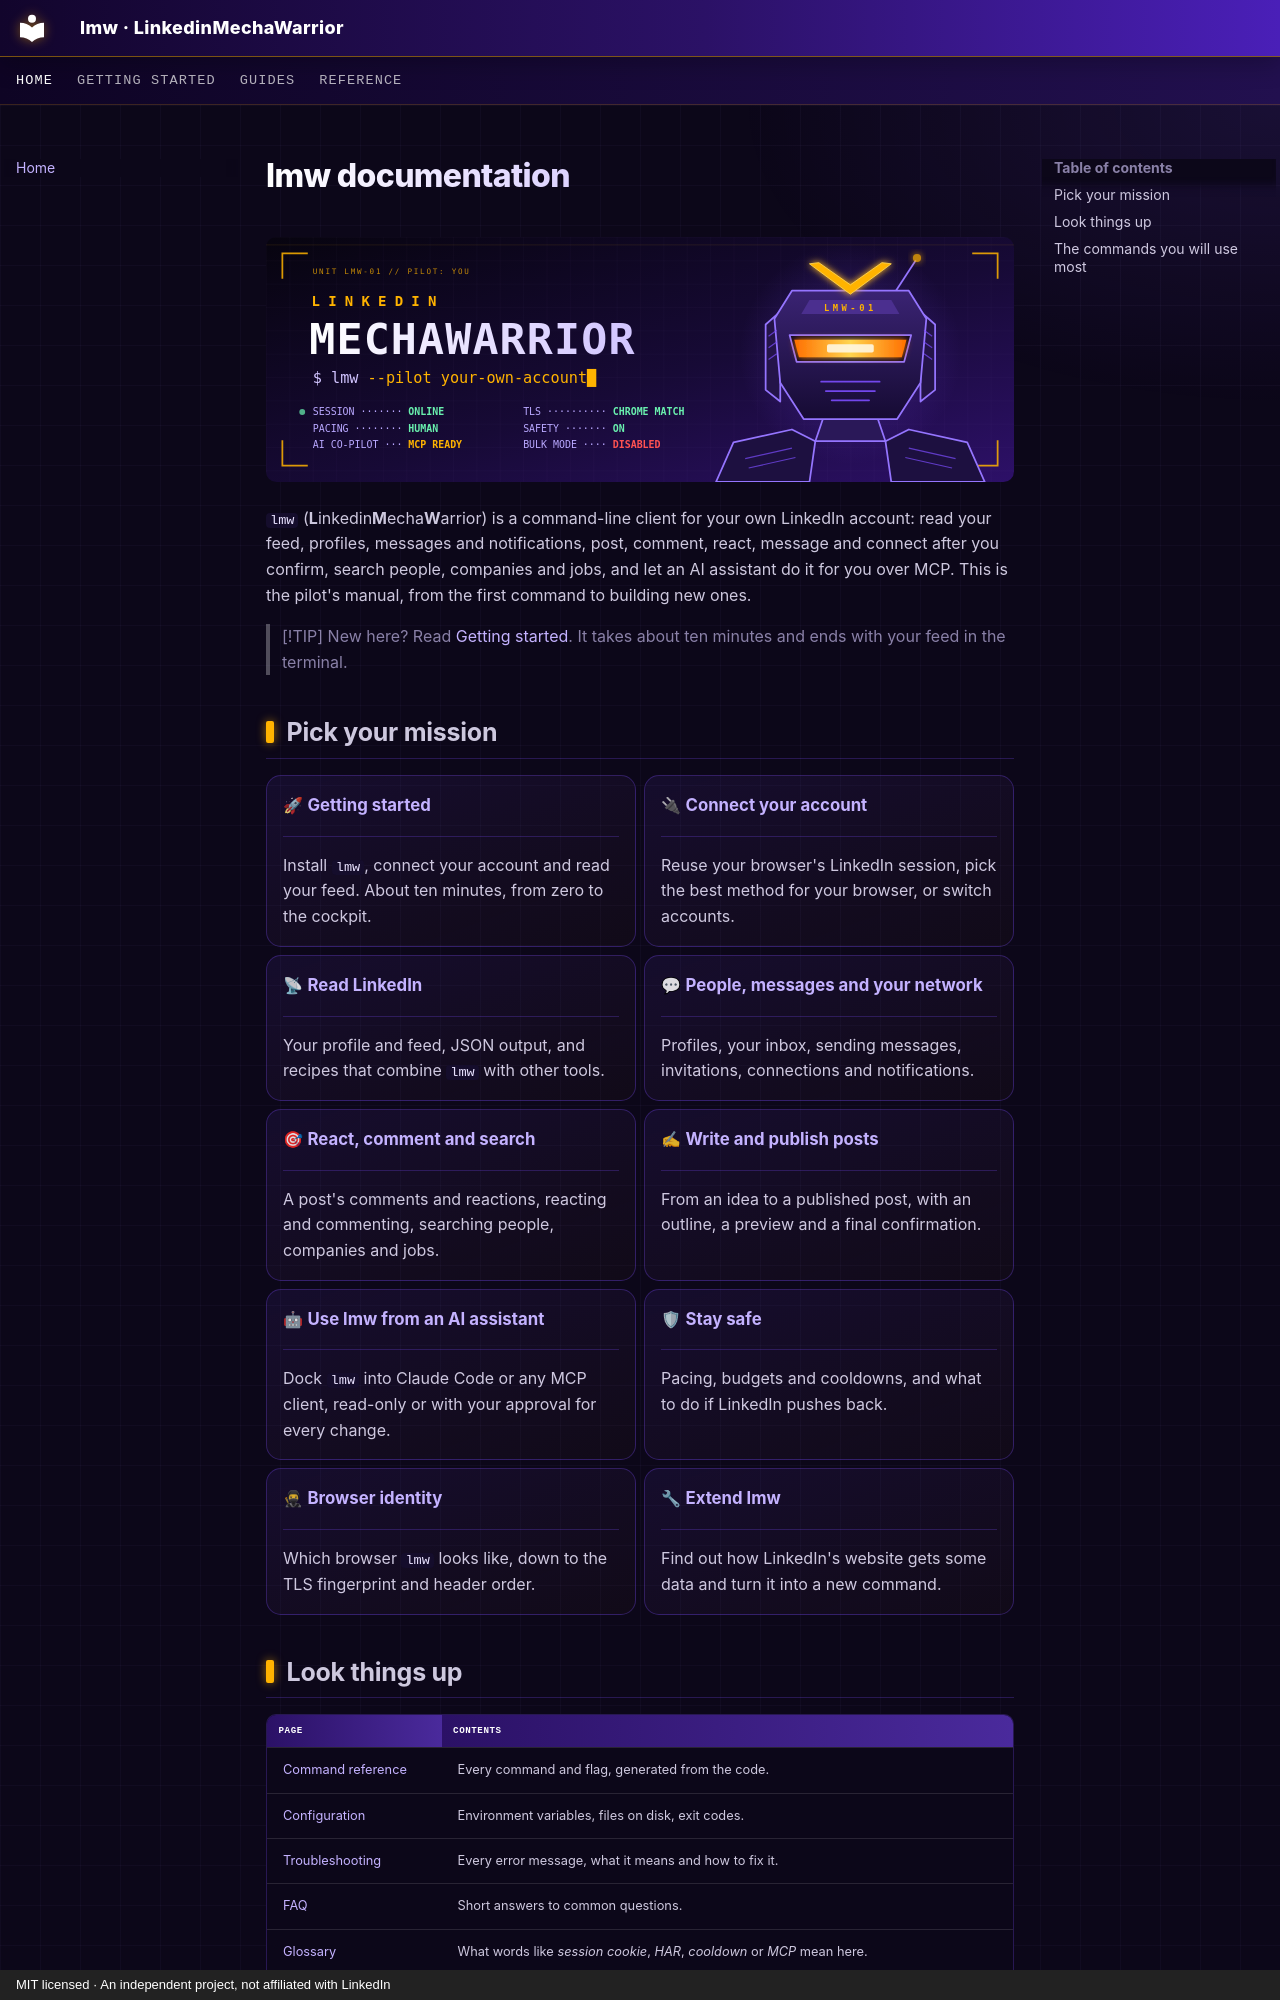

repository: MarcZX10/LinkedinMechaWarrior · page: index.html · generator: mkdocs · copyright: MIT licensed · An independent project, not affiliated with LinkedIn

# lmw documentation

![LinkedinMechaWarrior: pilot your own LinkedIn from the terminal](assets/banner.svg)

`lmw` (**L**inkedin**M**echa**W**arrior) is a command-line client for your own
LinkedIn account: read your feed, profiles, messages and notifications, post,
comment, react, message and connect after you confirm, search people,
companies and jobs, and let an AI assistant do it for you over MCP. This is
the pilot's manual, from the first command to building new ones.

> [!TIP]
> New here? Read [Getting started](getting-started.md). It takes about ten
> minutes and ends with your feed in the terminal.

## Pick your mission

<div class="grid cards" markdown>

-   🚀 **[Getting started](getting-started.md)**

    ---

    Install `lmw`, connect your account and read your feed. About ten minutes,
    from zero to the cockpit.

-   🔌 **[Connect your account](guides/import-session.md)**

    ---

    Reuse your browser's LinkedIn session, pick the best method for your
    browser, or switch accounts.

-   📡 **[Read LinkedIn](guides/read-linkedin.md)**

    ---

    Your profile and feed, JSON output, and recipes that combine `lmw` with
    other tools.

-   💬 **[People, messages and your network](guides/people-and-messages.md)**

    ---

    Profiles, your inbox, sending messages, invitations, connections and
    notifications.

-   🎯 **[React, comment and search](guides/posts-and-search.md)**

    ---

    A post's comments and reactions, reacting and commenting, searching people,
    companies and jobs.

-   ✍ **[Write and publish posts](guides/write-posts.md)**

    ---

    From an idea to a published post, with an outline, a preview and a final
    confirmation.

-   🤖 **[Use lmw from an AI assistant](guides/ai-assistants.md)**

    ---

    Dock `lmw` into Claude Code or any MCP client, read-only or with your
    approval for every change.

-   🛡 **[Stay safe](guides/stay-safe.md)**

    ---

    Pacing, budgets and cooldowns, and what to do if LinkedIn pushes back.

-   🥷 **[Browser identity](guides/browser-identity.md)**

    ---

    Which browser `lmw` looks like, down to the TLS fingerprint and header
    order.

-   🔧 **[Extend lmw](guides/extend-lmw.md)**

    ---

    Find out how LinkedIn's website gets some data and turn it into a new
    command.

</div>

## Look things up

| Page | Contents |
|---|---|
| [Command reference](reference/lmw.md) | Every command and flag, generated from the code. |
| [Configuration](configuration.md) | Environment variables, files on disk, exit codes. |
| [Troubleshooting](troubleshooting.md) | Every error message, what it means and how to fix it. |
| [FAQ](faq.md) | Short answers to common questions. |
| [Glossary](glossary.md) | What words like *session cookie*, *HAR*, *cooldown* or *MCP* mean here. |
| [How it works](how-it-works.md) | Architecture, the life of a request, GraphQL and the MCP server, with diagrams. |
